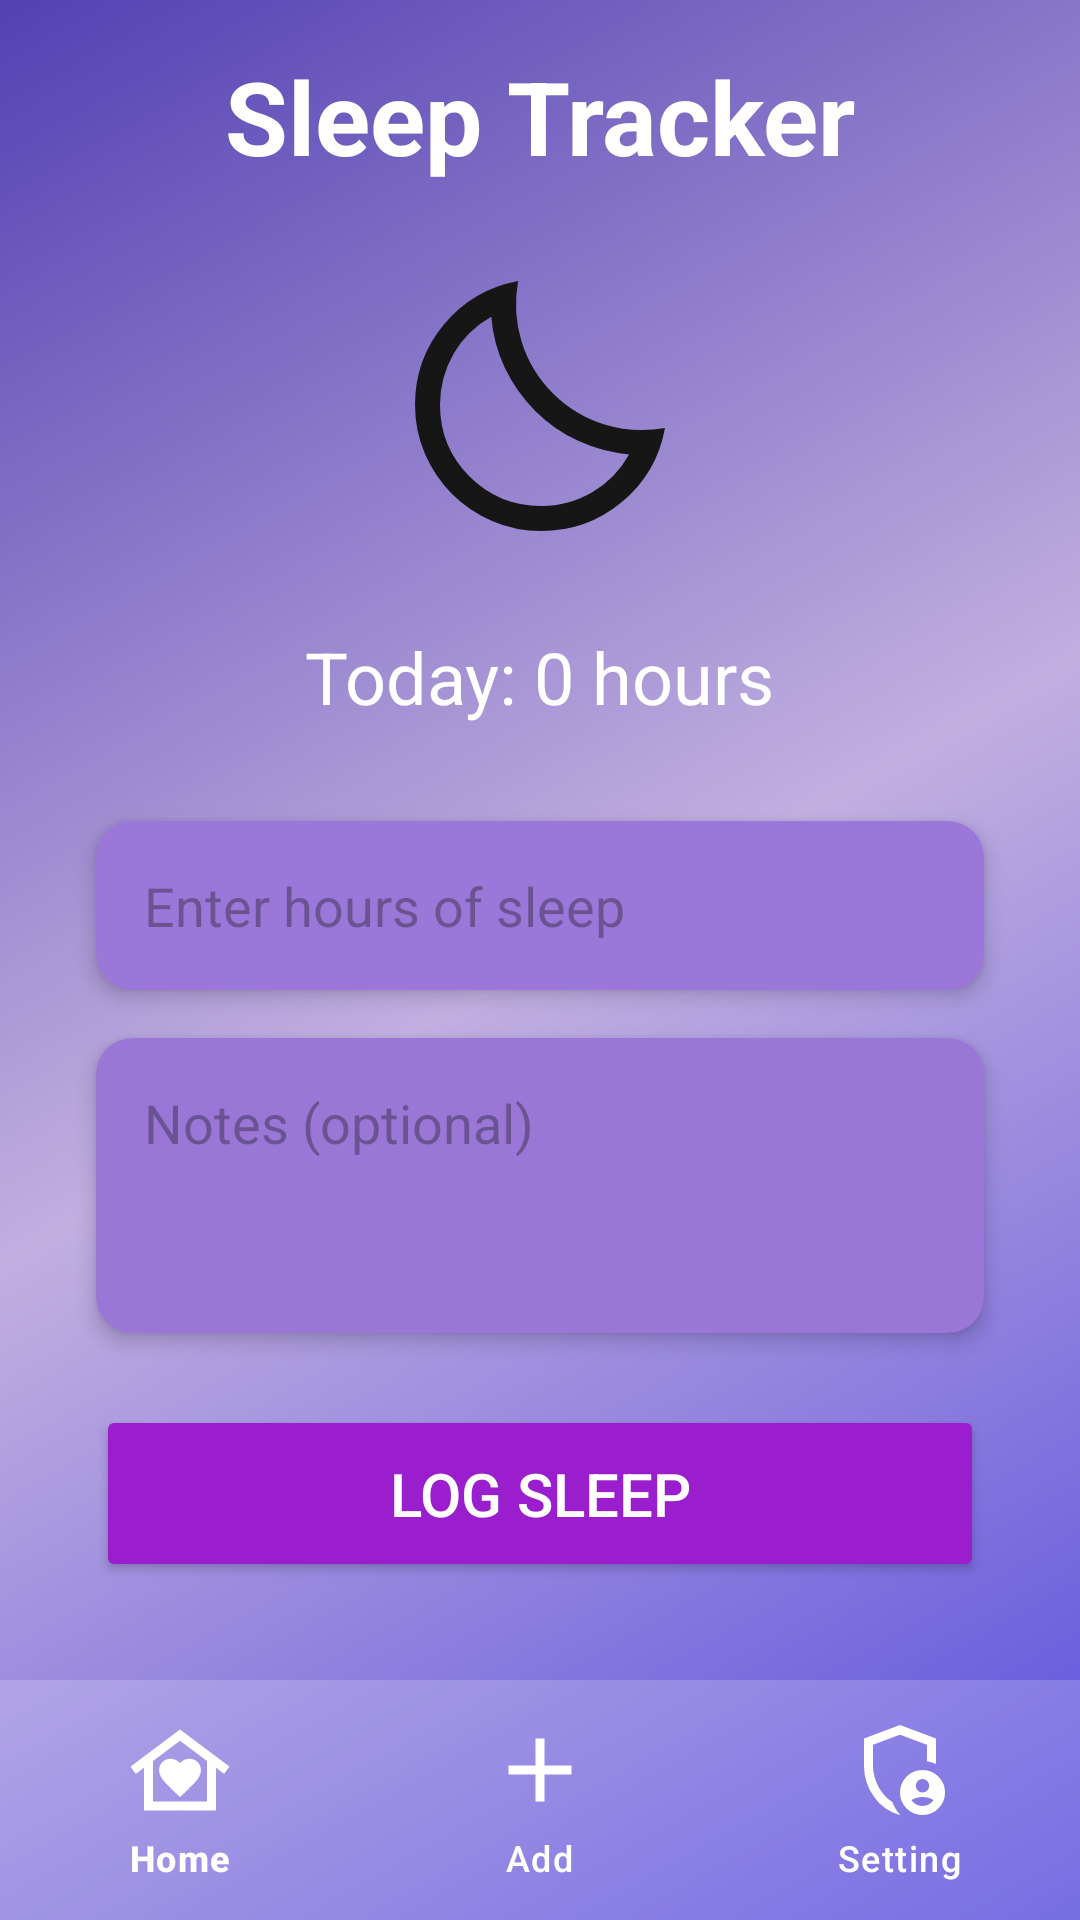

Layout XML and referenced resources for this Android screen:
<!-- AndroidManifest.xml: application theme Theme.LifeMate -->
<!-- res/layout/activity_sleep.xml -->
<?xml version="1.0" encoding="utf-8"?>
<androidx.constraintlayout.widget.ConstraintLayout
    xmlns:android="http://schemas.android.com/apk/res/android"
    xmlns:app="http://schemas.android.com/apk/res-auto"
    android:layout_width="match_parent"
    android:layout_height="match_parent"
    android:background="@drawable/gradient_background">

    
    <LinearLayout
        android:id="@+id/contentContainer"
        android:layout_width="match_parent"
        android:layout_height="0dp"
        android:orientation="vertical"
        android:padding="16dp"
        app:layout_constraintTop_toTopOf="parent"
        app:layout_constraintBottom_toTopOf="@id/bottomNav">

        
        <TextView
            android:id="@+id/tvTitle"
            android:layout_width="wrap_content"
            android:layout_height="wrap_content"
            android:layout_gravity="center"
            android:text="Sleep Tracker"
            android:textColor="@color/white"
            android:textSize="34sp"
            android:textStyle="bold"
            android:layout_marginBottom="24dp"/>

        
        <ImageView
            android:id="@+id/ivSleep"
            android:layout_width="100dp"
            android:layout_height="100dp"
            android:layout_gravity="center"
            android:src="@drawable/ic_sleep"
            android:layout_marginBottom="24dp"/>

        
        <TextView
            android:id="@+id/tvCurrentSleep"
            android:layout_width="wrap_content"
            android:layout_height="wrap_content"
            android:layout_gravity="center"
            android:text="Today: 0 hours"
            android:textColor="@color/white"
            android:textSize="24sp"
            android:layout_marginBottom="32dp"/>

        
        <androidx.cardview.widget.CardView
            android:layout_width="match_parent"
            android:layout_height="wrap_content"
            android:layout_marginHorizontal="16dp"
            android:layout_marginBottom="16dp"
            app:cardBackgroundColor="#9B77D9"
            app:cardCornerRadius="12dp"
            app:cardElevation="4dp">

            <EditText
                android:id="@+id/etSleepHours"
                android:layout_width="match_parent"
                android:layout_height="wrap_content"
                android:background="@null"
                android:hint="Enter hours of sleep"
                android:inputType="numberDecimal"
                android:padding="16dp"
                android:textColor="@color/black" />
        </androidx.cardview.widget.CardView>

        
        <androidx.cardview.widget.CardView
            android:layout_width="match_parent"
            android:layout_height="wrap_content"
            android:layout_marginHorizontal="16dp"
            android:layout_marginBottom="24dp"
            app:cardBackgroundColor="#9A76D7"
            app:cardCornerRadius="12dp"
            app:cardElevation="4dp">

            <EditText
                android:id="@+id/etSleepNotes"
                android:layout_width="match_parent"
                android:layout_height="wrap_content"
                android:background="@null"
                android:gravity="top"
                android:hint="Notes (optional)"
                android:inputType="textMultiLine"
                android:minLines="3"
                android:padding="16dp" />
        </androidx.cardview.widget.CardView>

        
        <Button
            android:id="@+id/btnAddSleep"
            android:layout_width="match_parent"
            android:layout_height="wrap_content"
            android:layout_marginHorizontal="16dp"
            android:layout_marginBottom="16dp"
            android:backgroundTint="#9B1ECE"
            android:padding="16dp"
            android:text="Log Sleep"
            android:textColor="#FFFFFF"
            android:textSize="20sp"
            app:cornerRadius="8dp" />

        <Button
            android:id="@+id/btnResetSleep"
            android:layout_width="match_parent"
            android:layout_height="wrap_content"
            android:layout_marginHorizontal="16dp"
            android:backgroundTint="#9A1ECC"
            android:padding="16dp"
            android:text="Reset Today's Sleep"
            android:textColor="#FFFFFF"
            android:textSize="20sp"
            app:cornerRadius="8dp" />

    </LinearLayout>

    
    <com.google.android.material.bottomnavigation.BottomNavigationView
        android:id="@+id/bottomNav"
        android:layout_width="0dp"
        android:layout_height="wrap_content"
        android:background="#30FFFFFF"
        app:itemIconSize="36dp"
        app:itemIconTint="@color/white"
        app:itemTextColor="@color/white"
        app:labelVisibilityMode="labeled"
        app:menu="@menu/bottom_nav_menu"
        app:layout_constraintBottom_toBottomOf="parent"
        app:layout_constraintStart_toStartOf="parent"
        app:layout_constraintEnd_toEndOf="parent"/>

</androidx.constraintlayout.widget.ConstraintLayout>
<!-- resources referenced by this layout -->
<resources>
  <color name="black">#FF000000</color>
  <color name="white">#FFFFFFFF</color>
  <!-- drawable gradient_background (drawable) -->
  <?xml version="1.0" encoding="utf-8"?>
  <shape xmlns:android="http://schemas.android.com/apk/res/android">
  <gradient
      android:type="linear"
      android:angle="135"
      android:startColor="#584CDD"
      android:centerColor="#C1AFE0"
      android:endColor="#5341B3" />
  </shape>
  <!-- drawable ic_sleep (drawable) -->
  <vector xmlns:android="http://schemas.android.com/apk/res/android" android:height="24dp" android:tint="#171616" android:viewportHeight="960" android:viewportWidth="960" android:width="24dp">
        
      <path android:fillColor="@android:color/white" android:pathData="M484,880Q400,880 326.5,848Q253,816 198.5,761.5Q144,707 112,633.5Q80,560 80,476Q80,330 173,218.5Q266,107 410,80Q392,179 421,273.5Q450,368 521,439Q592,510 686.5,539Q781,568 880,550Q854,694 742,787Q630,880 484,880ZM484,800Q572,800 647,756Q722,712 765,635Q679,627 602,591.5Q525,556 464,495Q403,434 367,357Q331,280 324,194Q247,237 203.5,312.5Q160,388 160,476Q160,611 254.5,705.5Q349,800 484,800ZM464,495Q464,495 464,495Q464,495 464,495Q464,495 464,495Q464,495 464,495Q464,495 464,495Q464,495 464,495Q464,495 464,495Q464,495 464,495Q464,495 464,495Q464,495 464,495Z"/>
      
  </vector>
  <style name="Theme.LifeMate" parent="Base.Theme.LifeMate" />
  <style name="Base.Theme.LifeMate" parent="Theme.Material3.DayNight.NoActionBar">
          
          
      </style>
</resources>
